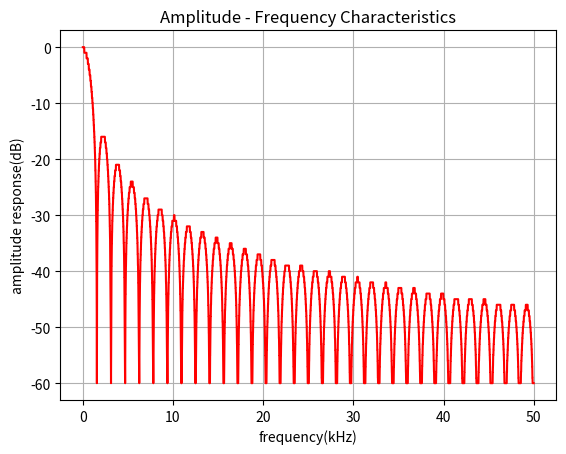

Write the Python code that produced this figure.
import numpy as np
import math
import matplotlib.pyplot as plt

R=128
M=32

n=10000

f=np.array(range(1,n))/n
A=np.array(range(1,n))

for k in range(0,n-1):
    H=math.sin(math.pi*M*f[k])/math.sin(math.pi*f[k]/R)
    A[k]=10*math.log(abs(H))

AA=A[0]
for k in range(0,n-1):
    A[k]=A[k]-AA
    if A[k]<-60:
        A[k]=-60
    
plt.plot(50*f,A,'r')
plt.title('Amplitude - Frequency Characteristics');
plt.xlabel('frequency(kHz)');
plt.ylabel('amplitude response(dB)');
plt.grid()
plt.show()




